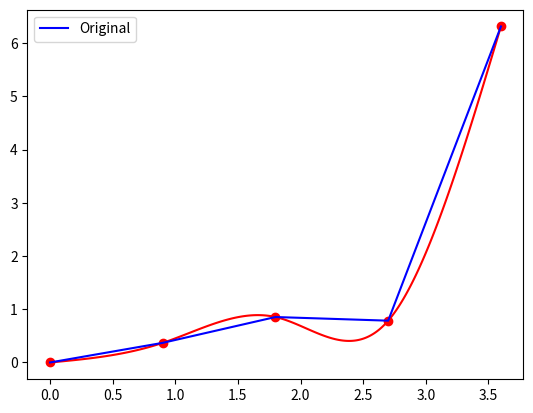

The matplotlib source for this figure:
import math

import numpy.linalg
import scipy.interpolate
import matplotlib.pyplot as plt
import numpy as np


def spline(a, b, c, d, x, x_curr):
    return a + b*(x-x_curr) + c*(x-x_curr)**2 + d*(x-x_curr)**3


x = []
y = []


x = [0.0, 0.9, 1.8, 2.7, 3.6]
y = [0.0, 0.36892, 0.85408, 0.7856, 6.3138]
n = len(x)
x_star = 1.5

# n = 5
c_matrix = [[0 for i in range(n-2)] for j in range(n-2)]
right_side = [0 for i in range(n-2)]
#
# for i in range(1, n): # start from 1, i=0 is index 1
#     h_minus = 0
#     h_plus = 0
#     if(i != 0):
#         h_minus = x[i - 1+1] - x[i - 2+1]
#     h = x[i +1] - x[i - 1+1]
#     #if(i!=n-2):
#     h_plus = x[i + 1+1] - x[i +1]
#
#     if(i != 0):
#         c_matrix[i][i-1] = h_minus
#     c_matrix[i][i] = 2*(h_minus + h)
#     #if(i!=n-2):
#     c_matrix[i][i+1] = h
#
#     if(i == 0):
#         right_side[i] = 3*((y[2]-y[1])/h + (y[1] - y[0]))
#     else:
#         right_side[i] = 3 * ((y[i + 2] - y[i + 1]) / h + (y[i + 1] - y[i]))
#


for i in range(len(c_matrix)):
    print(c_matrix[i])


c_matrix = [
            [3.6, 0.9, 0],
            [0.9, 3.6, 0.9],
            [0, 0.9, 3.6],
            ]

right_side = [
    3*(y[2]-y[1])/0.9-3*(y[1]-y[0])/0.9,
    3*(y[3]-y[2])/0.9-3*(y[2]-y[1])/0.9,
    3*(y[4]-y[3])/0.9-3*(y[3]-y[2])/0.9
]

print("r_s: ", right_side)
c1 = list(np.linalg.solve(c_matrix, right_side))

c2 = [0]

c = c2 + c1

print("c: ", c)

a = [0 for i in range(n-1)]
b = [0 for i in range(n-1)]
d = [0 for i in range(n-1)]

for i in range(1, n):
    h_i = (x[i]-x[i-1])

    a[i-1] = y[i-1]
    if (i == n-1):
        b[i-1] = (y[i] - y[i - 1]) / h_i - 2 * h_i * c[i-1] / 3
    else:
        b[i-1] = (y[i]-y[i-1]) / h_i - h_i * (c[i]+2*c[i-1])/3

    if(i == n-1):
        d[i-1] = (-1)*c[i-1]/(3 * h_i)
    else:
        d[i-1] = (c[i] - c[i-1])/(3 * h_i)

print("a: ", a)
print("b: ", b)
print("d: ", d)

def S(x_curr, x_i, a_, b_, c_, d_):
    return a_ + b_*(x_curr-x_i) + c_*(x_curr-x_i)**2 + d_*(x_curr-x_i)**3


for i in range(1, n):
    amount = 100
    y_spline = []
    x_ = np.linspace(x[i-1], x[i], amount)
    # print (i, i + 1)
    for x_current in x_:
        y_spline.append(S(x_current, x[i-1], a[i-1], b[i-1], c[i-1], d[i-1]))
    plt.plot(x_, y_spline, 'r-')

for l in range(n):
    plt.plot(x[l], y[l], 'ro')

plt.plot(x, y, 'b-', label = "Original")
plt.legend()
plt.show()






# spline_coeffs = [[0] * 4 for _ in range(n)]

#
# # indexing here is upgraded by 1 instead of what is in the lecture because of range() behaviour
# #setting c_i
# # c = [0]
# # first c1 = 0, as curvature is 0 at that end of spline
# right_side = [0 for i in range(n)]
# c_matrix = [[0 for i in range(n)] for j in range(n)]
#
# for i in range(0, n-1): # we need to create a tridiagonal linear equation system
#     if(i == 0):
#         #h_i_minus = 0
#         h_i = 0
#         h_i_1 = x[i + 1] - x[i]
#     elif(i == 1):
#         #h_i_minus = 0
#         h_i = x[i] - x[i - 1]
#         h_i_1 = x[i + 1] - x[i]
#     else:
#         #h_i_minus = x[i-1] - x[i-2] # h_i - 1
#         h_i = x[i] - x[i-1]  # h_i
#         h_i_1 = x[i + 1] - x[i]  # h_i + 1
#
#
#     right_side[i] = 3 * ((y[i+1]-y[i])/h_i_1-(y[i]-y[i-1]))
#
#     c_matrix[i][i-1] = h_i
#     c_matrix[i][i] = 2*(h_i + h_i_1)
#     c_matrix[i][i+1] = h_i_1
#
# a = []
# b = []
# d = []
#
# c_matrix[n-1][n-1] = 0
#
# print(c_matrix)
# print(right_side)
# c = numpy.linalg.solve(c_matrix, right_side)
#
# for i in range(n):
#     if (i == 0):
#         h_i = 0
#         h_i_1 = x[i + 1] - x[i]
#     else:
#         h_i = x[i] - x[i - 1]  # h_i
#         h_i_1 = x[i + 1] - x[i]  # h_i + 1
#
#     # setting a_i
#     a[i] = y[i]
#
#     if(i==0):
#         b[i] = a[i]/h_i + 2*c[i]*h_i/3
#     else:
#         b[i] = (a[i]-a[i-1])/h_i + ((2*c[i]+c[i-1])/3)*h_i
#
#     if(i == 0):
#         d[i] = c[i]/(3*h_i)
#     else:
#         d[i] = (c[i] - c[i-1])/(3*h_i)
#
#
# for l in range(n):
#     plt.plot(x[l], spline(a[l], b[l], c[l], d[l], x_star, x[l]), 'r-')



